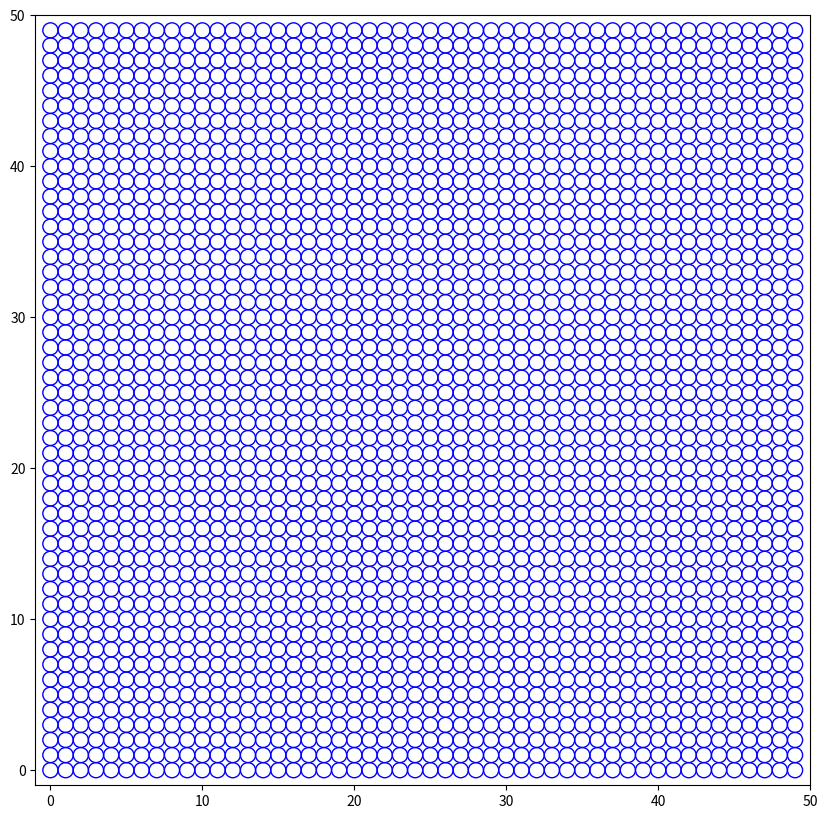

Write the Python code that produced this figure. (Note: this script raises an exception after producing the figure.)
#!/usr/bin/env python
import matplotlib
import matplotlib.pyplot as plt
import numpy as np
import math

A = 0.5
u = 60
B = 200
 
def return_r_p(r):
  # my_m = float(r)/10
  my_m = r
  my_p = math.cos((my_m-6)/6*math.pi)*math.log(my_m+1, 100)*12+60
  my_r = A*math.exp(-(my_p-u)**2/B)
 
  return my_p, my_r 
  
  #print(my_x)
  #print(my_y)

def raw_pic(x, y, r, num):
  fig = plt.figure(figsize=(10, 10), dpi=80)
  ax = fig.add_subplot(111)
  for i in range(N):
    for j in range(N):
      shape = matplotlib.patches.Circle((x[i][j], y[i][j]), r[i][j], edgecolor='blue', fill=False)
      ax.add_patch(shape)
  
  plt.xlim([-1, N])
  plt.ylim([-1, N])
  plt.savefig("./output/p"+str(num)+".png", bbox_inches='tight')
  # plt.show()

if __name__ == '__main__':
  MON = 960
 
  my_m = np.ones(MON)
  my_p = np.ones(MON)
  my_r = np.ones(MON)
  
  for i in range(MON):
    my_m[i] = float(i)/10
    my_p[i], my_r[i] = return_r_p(my_m[i])
    
 
  #fig = plt.figure(figsize=(10, 10), dpi=80)
  #ax = fig.add_subplot(121)

  #plt.plot(my_m, my_r)
  #plt.plot(my_m, my_p/240+0.25)

  #ax = fig.add_subplot(122)
  #plt.plot(my_m, my_p)
  #plt.savefig("my_fig.png", bbox_inches='tight')
  #plt.show()

  N = 50                 # The grid number
  G = 100                # How many years you want to predict
  dec_others = 0.005     # The impact factor by others 
  inc_global = 0.1       # The global factor: precipitation 

  np.random.seed(123)


  # water wells coordinates
  wells=np.array([[15, 40],
                [23, 30],
                [22, 34]])


  x = np.random.rand(N,N)*N
  x = x.astype(int)
  y = np.random.rand(N,N)*N
  y = y.astype(int)
  r = np.random.rand(N,N)
  
  for i in range(N):
    for j in range(N):
      x[i, j] = i;
      y[i, j] = j;

  for month in range(1, MON, 10):
    for i in range(N):
      for j in range(N):
        r[i][j] = my_r[month]
    

    raw_pic(x, y, r, int(month/10))
    print(month/10, r[0][0])
